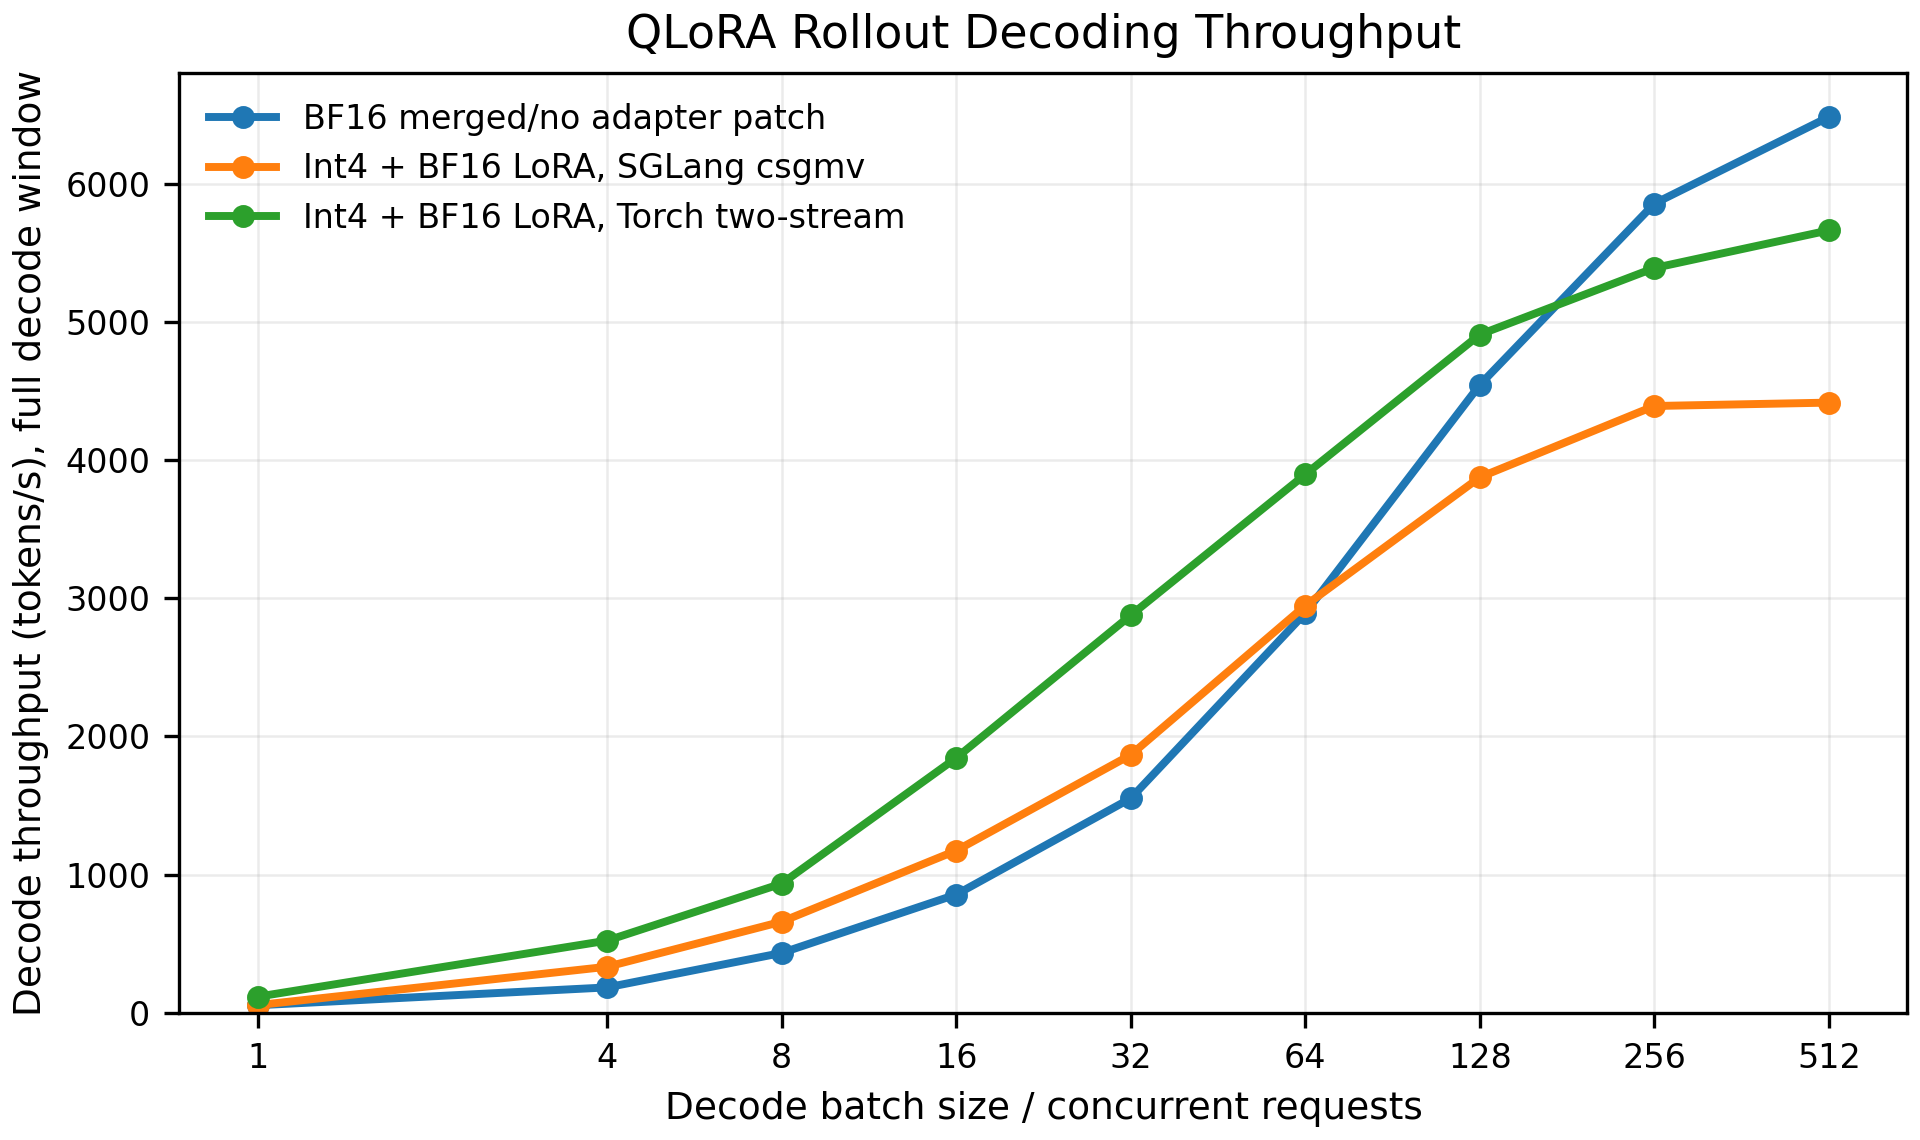

Values plotted in this chart, from the file beside it:
scheme, batch_size, decode_tokens_per_request, success, decode_time_s, decode_tok_s, full_decode_time_s, full_decode_tok_s, all_started_decode_time_s, all_started_decode_tok_s, tokens_after_all_started, observed_tokens, first_token_spread_s, legacy_decode_tok_s, completed_requests, source
bf16_merged, 1, 256, True, 4.768, 53.69, 4.768, 53.69, 4.768, 53.69, 256, 256, 0.0, 53.69, 1, /data/huanchen/sglang/.rollout-profile/q…
bf16_merged, 128, 256, True, 7.209, 4546, 7.209, 4546, 7.088, 4605, 32641, 32768, 0.1206, 4546, 128, /data/huanchen/sglang/.rollout-profile/q…
bf16_merged, 16, 256, True, 4.789, 855.3, 4.789, 855.3, 4.788, 852.3, 4081, 4096, 0.0008294, 855.3, 16, /data/huanchen/sglang/.rollout-profile/q…
bf16_merged, 256, 256, True, 11.19, 5858, 11.19, 5858, 10.94, 5969, 65281, 65536, 0.2509, 5858, 256, /data/huanchen/sglang/.rollout-profile/q…
bf16_merged, 32, 256, True, 5.279, 1552, 5.279, 1552, 5.237, 1558, 8161, 8192, 0.04262, 1552, 32, /data/huanchen/sglang/.rollout-profile/q…
bf16_merged, 4, 256, True, 5.601, 182.8, 5.601, 182.8, 5.601, 182.3, 1021, 1024, 0.0002062, 182.8, 4, /data/huanchen/sglang/.rollout-profile/q…
bf16_merged, 512, 256, True, 20.21, 6485, 20.21, 6485, 19.82, 6519, 129226, 131072, 0.3881, 6485, 512, /data/huanchen/sglang/.rollout-profile/q…
bf16_merged, 64, 256, True, 5.662, 2894, 5.662, 2894, 5.582, 2924, 16321, 16384, 0.08057, 2894, 64, /data/huanchen/sglang/.rollout-profile/q…
bf16_merged, 8, 256, True, 4.737, 432.4, 4.737, 432.4, 4.736, 430.9, 2041, 2048, 0.0003701, 432.4, 8, /data/huanchen/sglang/.rollout-profile/q…
qlora_csgmv, 1, 256, True, 4.661, 54.92, 4.661, 54.92, 4.661, 54.92, 256, 256, 0.0, 54.92, 1, /data/huanchen/sglang/.rollout-profile/q…
qlora_csgmv, 128, 256, True, 8.454, 3876, 8.454, 3876, 8.282, 3941, 32641, 32768, 0.1717, 3876, 128, /data/huanchen/sglang/.rollout-profile/q…
qlora_csgmv, 16, 256, True, 3.491, 1173, 3.491, 1173, 3.488, 1170, 4081, 4096, 0.002834, 1173, 16, /data/huanchen/sglang/.rollout-profile/q…
qlora_csgmv, 256, 256, True, 14.92, 4392, 14.92, 4392, 14.6, 4473, 65281, 65536, 0.3256, 4392, 256, /data/huanchen/sglang/.rollout-profile/q…
qlora_csgmv, 32, 256, True, 4.39, 1866, 4.39, 1866, 4.367, 1869, 8161, 8192, 0.0223, 1866, 32, /data/huanchen/sglang/.rollout-profile/q…
qlora_csgmv, 4, 256, True, 3.081, 332.3, 3.081, 332.3, 3.081, 331.4, 1021, 1024, 0.0004109, 332.3, 4, /data/huanchen/sglang/.rollout-profile/q…
qlora_csgmv, 512, 256, True, 29.68, 4417, 29.68, 4417, 29.24, 4439, 129811, 131072, 0.4361, 4417, 512, /data/huanchen/sglang/.rollout-profile/q…
qlora_csgmv, 64, 256, True, 5.559, 2947, 5.559, 2947, 5.496, 2970, 16321, 16384, 0.06351, 2947, 64, /data/huanchen/sglang/.rollout-profile/q…
qlora_csgmv, 8, 256, True, 3.109, 658.7, 3.109, 658.7, 3.109, 656.6, 2041, 2048, 0.0004802, 658.7, 8, /data/huanchen/sglang/.rollout-profile/q…
qlora_torch_twostream, 1, 256, True, 2.206, 116.1, 2.206, 116.1, 2.206, 116.1, 256, 256, 0.0, 116.1, 1, /data/huanchen/sglang/.rollout-profile/q…
qlora_torch_twostream, 128, 256, True, 6.674, 4909, 6.674, 4909, 6.473, 5043, 32641, 32768, 0.2019, 4909, 128, /data/huanchen/sglang/.rollout-profile/q…
qlora_torch_twostream, 16, 256, True, 2.221, 1844, 2.221, 1844, 2.217, 1841, 4081, 4096, 0.004365, 1844, 16, /data/huanchen/sglang/.rollout-profile/q…
qlora_torch_twostream, 256, 256, True, 12.16, 5391, 12.16, 5391, 11.82, 5522, 65281, 65536, 0.334, 5391, 256, /data/huanchen/sglang/.rollout-profile/q…
qlora_torch_twostream, 32, 256, True, 2.847, 2877, 2.847, 2877, 2.824, 2890, 8161, 8192, 0.02324, 2877, 32, /data/huanchen/sglang/.rollout-profile/q…
qlora_torch_twostream, 4, 256, True, 1.963, 521.6, 1.963, 521.6, 1.961, 520.7, 1021, 1024, 0.002373, 521.6, 4, /data/huanchen/sglang/.rollout-profile/q…
qlora_torch_twostream, 512, 256, True, 23.14, 5664, 23.14, 5664, 22.73, 5708, 129733, 131072, 0.4128, 5664, 512, /data/huanchen/sglang/.rollout-profile/q…
qlora_torch_twostream, 64, 256, True, 4.204, 3897, 4.204, 3897, 4.121, 3961, 16321, 16384, 0.08349, 3897, 64, /data/huanchen/sglang/.rollout-profile/q…
qlora_torch_twostream, 8, 256, True, 2.192, 934.3, 2.192, 934.3, 2.189, 932.2, 2041, 2048, 0.002457, 934.3, 8, /data/huanchen/sglang/.rollout-profile/q…
